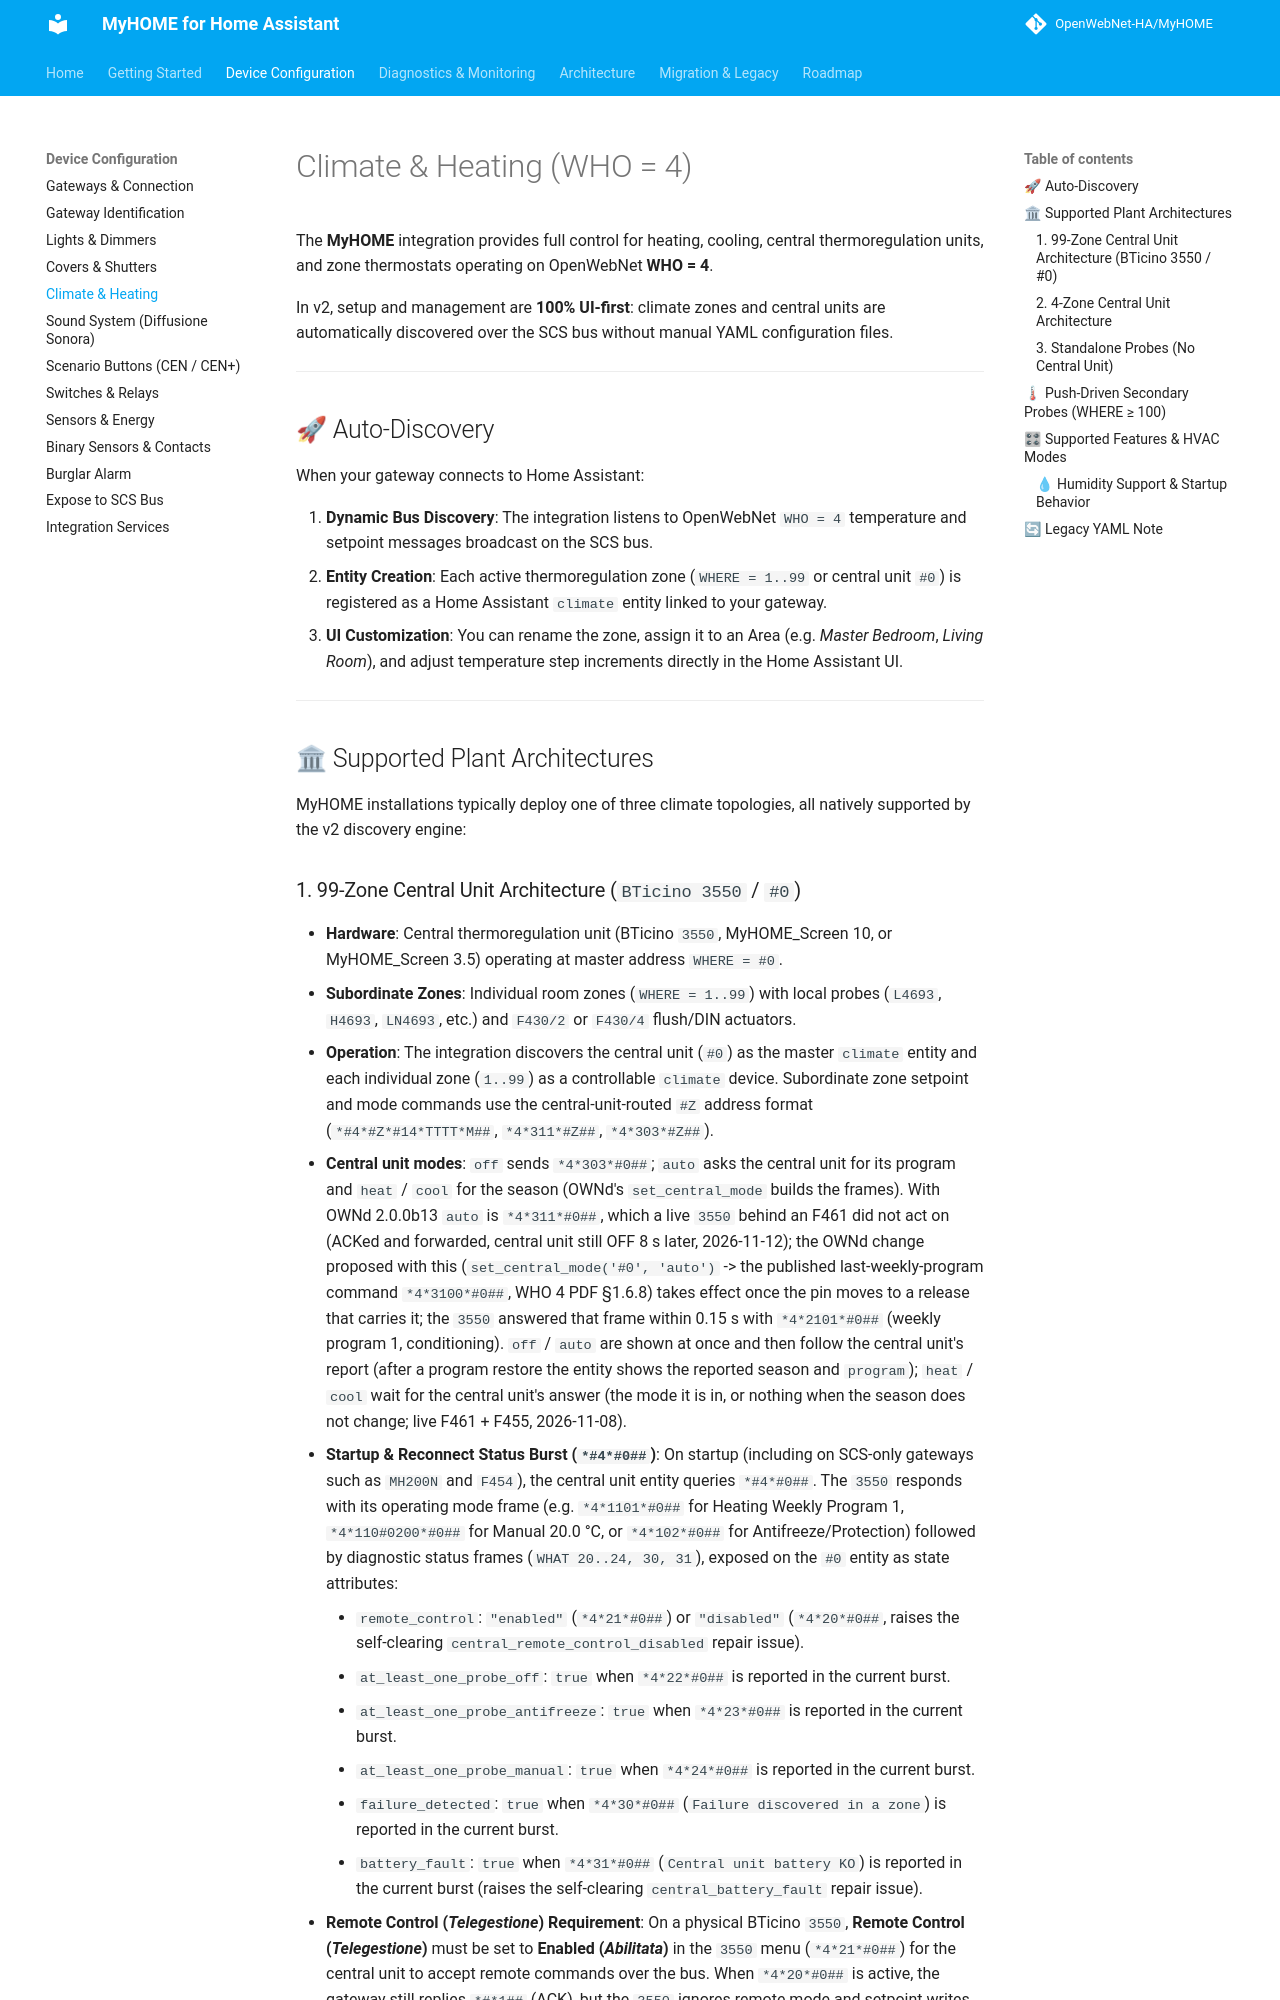

repository: jacopo-j/MyHOME · page: 2.0/configuration/climate/index.html · generator: mkdocs

# Climate & Heating (WHO = 4)

The **MyHOME** integration provides full control for heating, cooling, central thermoregulation units, and zone thermostats operating on OpenWebNet **WHO = 4**.

In v2, setup and management are **100% UI-first**: climate zones and central units are automatically discovered over the SCS bus without manual YAML configuration files.

---

## 🚀 Auto-Discovery

When your gateway connects to Home Assistant:

1. **Dynamic Bus Discovery**: The integration listens to OpenWebNet `WHO = 4` temperature and setpoint messages broadcast on the SCS bus.
2. **Entity Creation**: Each active thermoregulation zone (`WHERE = 1..99` or central unit `#0`) is registered as a Home Assistant `climate` entity linked to your gateway.
3. **UI Customization**: You can rename the zone, assign it to an Area (e.g. *Master Bedroom*, *Living Room*), and adjust temperature step increments directly in the Home Assistant UI.

---

## 🏛 Supported Plant Architectures

MyHOME installations typically deploy one of three climate topologies, all natively supported by the v2 discovery engine:
